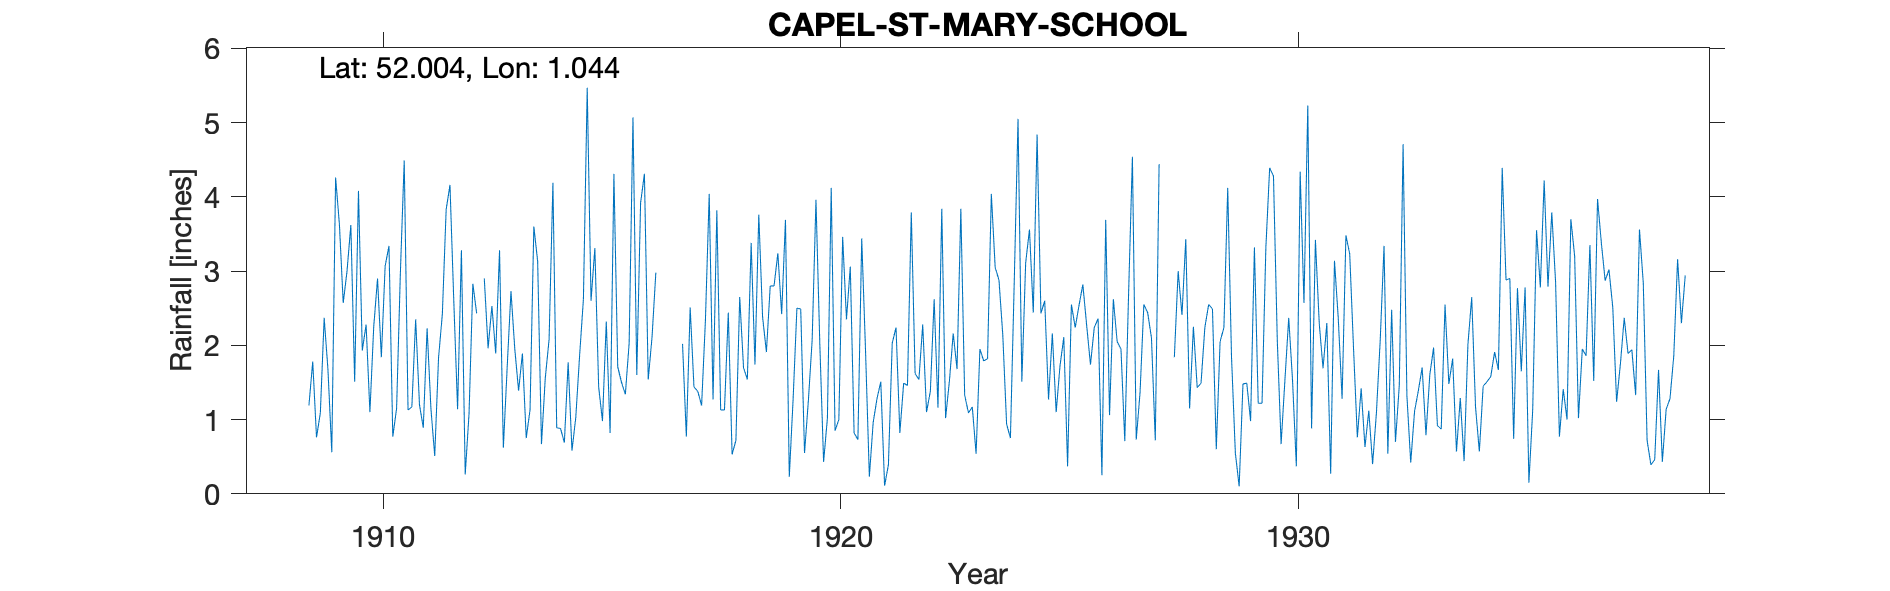

The file beside this chart, header and first rows:
CAPEL-ST-MARY-SCHOOL, , , , , , , , , , , , , , , , , , , , , , , 
Grid ref, TM0903238311, Long, 1.044, Lat, 52, Elevation, 156, ft, , , , , , , , , , , , , , , 
Station no, 1333, , , , , , , , , , , , , , , , , , , , , , 
, 1900, 1901, 1902, 1903, 1904, 1905, 1906, 1907, 1908, 1909, 1910, 1911, 1912, 1913, 1914, 1915, 1916, 1917, 1918, 1919, 1920, 1921, 1922
January, , , , , , , , , , 0.76, 1.93, 1.13, 2.6, 3.28, 1.56, 2.6, 1.6, 2.02, 2.44, 2.8, 2.03, 1.93, 3.79
February, , , , , , , , , , 1.09, 2.28, 1.17, 1.14, 0.62, 2.08, 3.31, 3.92, 0.77, 0.53, 3.24, 0.43, 0.23, 1.62
March, , , , , , , , , , 2.37, 1.1, 2.35, 3.28, 1.7, 4.19, 1.44, 4.31, 2.51, 0.72, 2.42, 1.02, 0.96, 1.54
April, , , , , , , , , , 1.67, 2.25, 1.2, 0.26, 2.73, 0.89, 0.98, 1.54, 1.44, 2.65, 3.69, 4.12, 1.28, 2.28
May, , , , , , , , , , 0.56, 2.9, 0.89, 1.08, 1.95, 0.88, 2.32, 2.11, 1.38, 1.7, 0.23, 0.85, 1.51, 1.1
June, , , , , , , , , , 4.26, 1.84, 2.23, 2.83, 1.39, 0.69, 0.82, 2.98, 1.19, 1.54, 1.27, 1, 0.11, 1.38
July, , , , , , , , , , 3.63, 3.07, 1.15, 2.43, 1.89, 1.77, 4.31, , 2.33, 3.38, 2.5, 3.46, 0.39, 2.62
August, , , , , , , , , , 2.57, 3.34, 0.51, , 0.75, 0.58, 1.71, , 4.04, 1.74, 2.49, 2.35, 2.03, 1.16
September, , , , , , , , , , 3, 0.77, 1.83, 2.9, 1.13, 1.03, 1.5, , 1.27, 3.76, 0.55, 3.06, 2.24, 3.84
October, , , , , , , , , , 3.62, 1.15, 2.42, 1.96, 3.6, 1.86, 1.34, , 3.82, 2.38, 1.25, 0.82, 0.82, 1.02
November, , , , , , , , , 1.19, 1.51, 2.99, 3.83, 2.53, 3.13, 2.62, 2.03, 4.3, 1.13, 1.91, 2.07, 0.73, 1.49, 1.52
December, , , , , , , , , 1.78, 4.08, 4.49, 4.16, 1.89, 0.67, 5.47, 5.07, , 1.13, 2.8, 3.96, 3.44, 1.46, 2.16
Total, , , , , , , , , , 29.12, 28.11, 22.87, , 22.84, 23.62, 27.43, , 23.03, 25.55, 26.47, 23.31, 14.45, 24.03
1912 Aug estimated, , , , , , , , , , , , , , , , , , , , , , , 
1927 Jul-Sep estimated, , , , , , , , , , , , , , , , , , , , , , , 
